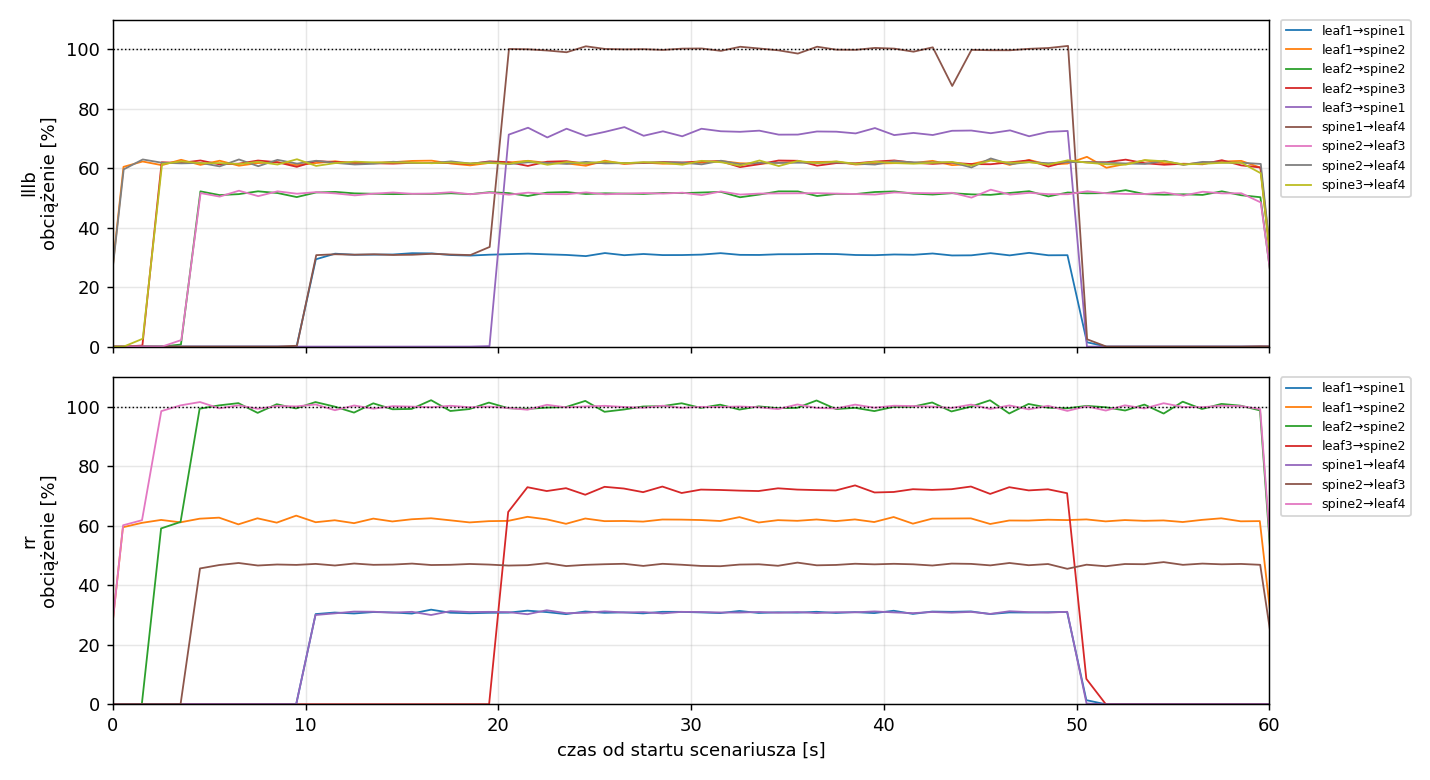

The file beside this chart, header and first rows:
variant, rep, t, node, dev, of_port, peer, mbps, util_pct
lllb, 1, -1.45, leaf1, eth1, 1, spine1, 0.0, 0.0
lllb, 1, -0.45, leaf1, eth1, 1, spine1, 0.0052, 0.052
lllb, 1, 0.55, leaf1, eth1, 1, spine1, 0.0, 0.0
lllb, 1, 1.54, leaf1, eth1, 1, spine1, 0.0, 0.0
lllb, 1, 2.54, leaf1, eth1, 1, spine1, 0.0, 0.0
lllb, 1, 3.54, leaf1, eth1, 1, spine1, 0.0006, 0.0055
lllb, 1, 4.54, leaf1, eth1, 1, spine1, 0.0, 0.0
lllb, 1, 5.54, leaf1, eth1, 1, spine1, 0.0, 0.0
lllb, 1, 6.54, leaf1, eth1, 1, spine1, 0.0, 0.0
lllb, 1, 7.53, leaf1, eth1, 1, spine1, 0.0, 0.0
lllb, 1, 8.53, leaf1, eth1, 1, spine1, 0.0, 0.0
lllb, 1, 9.53, leaf1, eth1, 1, spine1, 0.0, 0.0
lllb, 1, 10.53, leaf1, eth1, 1, spine1, 2.936, 29.36
lllb, 1, 11.53, leaf1, eth1, 1, spine1, 3.125, 31.25
lllb, 1, 12.53, leaf1, eth1, 1, spine1, 3.088, 30.88
lllb, 1, 13.53, leaf1, eth1, 1, spine1, 3.092, 30.93
lllb, 1, 14.53, leaf1, eth1, 1, spine1, 3.097, 30.97
lllb, 1, 15.53, leaf1, eth1, 1, spine1, 3.142, 31.41
lllb, 1, 16.54, leaf1, eth1, 1, spine1, 3.134, 31.34
lllb, 1, 17.55, leaf1, eth1, 1, spine1, 3.079, 30.79
lllb, 1, 18.54, leaf1, eth1, 1, spine1, 3.061, 30.61
lllb, 1, 19.53, leaf1, eth1, 1, spine1, 3.09, 30.9
lllb, 1, 20.53, leaf1, eth1, 1, spine1, 3.108, 31.08
lllb, 1, 21.54, leaf1, eth1, 1, spine1, 3.126, 31.26
lllb, 1, 22.54, leaf1, eth1, 1, spine1, 3.103, 31.03
lllb, 1, 23.54, leaf1, eth1, 1, spine1, 3.083, 30.83
lllb, 1, 24.54, leaf1, eth1, 1, spine1, 3.043, 30.43
lllb, 1, 25.53, leaf1, eth1, 1, spine1, 3.146, 31.46
lllb, 1, 26.53, leaf1, eth1, 1, spine1, 3.073, 30.73
lllb, 1, 27.53, leaf1, eth1, 1, spine1, 3.114, 31.14
lllb, 1, 28.53, leaf1, eth1, 1, spine1, 3.077, 30.77
lllb, 1, 29.53, leaf1, eth1, 1, spine1, 3.079, 30.79
lllb, 1, 30.53, leaf1, eth1, 1, spine1, 3.093, 30.93
lllb, 1, 31.53, leaf1, eth1, 1, spine1, 3.142, 31.42
lllb, 1, 32.54, leaf1, eth1, 1, spine1, 3.085, 30.85
lllb, 1, 33.54, leaf1, eth1, 1, spine1, 3.082, 30.82
lllb, 1, 34.53, leaf1, eth1, 1, spine1, 3.106, 31.06
lllb, 1, 35.54, leaf1, eth1, 1, spine1, 3.107, 31.07
lllb, 1, 36.54, leaf1, eth1, 1, spine1, 3.117, 31.17
lllb, 1, 37.54, leaf1, eth1, 1, spine1, 3.112, 31.12
lllb, 1, 38.54, leaf1, eth1, 1, spine1, 3.08, 30.8
lllb, 1, 39.54, leaf1, eth1, 1, spine1, 3.074, 30.74
lllb, 1, 40.54, leaf1, eth1, 1, spine1, 3.098, 30.98
lllb, 1, 41.54, leaf1, eth1, 1, spine1, 3.088, 30.88
lllb, 1, 42.53, leaf1, eth1, 1, spine1, 3.131, 31.31
lllb, 1, 43.54, leaf1, eth1, 1, spine1, 3.065, 30.65
lllb, 1, 44.54, leaf1, eth1, 1, spine1, 3.07, 30.69
lllb, 1, 45.54, leaf1, eth1, 1, spine1, 3.142, 31.42
lllb, 1, 46.53, leaf1, eth1, 1, spine1, 3.068, 30.68
lllb, 1, 47.54, leaf1, eth1, 1, spine1, 3.153, 31.53
lllb, 1, 48.54, leaf1, eth1, 1, spine1, 3.071, 30.71
lllb, 1, 49.53, leaf1, eth1, 1, spine1, 3.074, 30.74
lllb, 1, 50.54, leaf1, eth1, 1, spine1, 0.1462, 1.462
lllb, 1, 51.55, leaf1, eth1, 1, spine1, 0.0, 0.0
lllb, 1, 52.53, leaf1, eth1, 1, spine1, 0.0, 0.0
lllb, 1, 53.54, leaf1, eth1, 1, spine1, 0.0, 0.0
lllb, 1, 54.54, leaf1, eth1, 1, spine1, 0.0, 0.0
lllb, 1, 55.54, leaf1, eth1, 1, spine1, 0.0, 0.0
lllb, 1, 56.53, leaf1, eth1, 1, spine1, 0.0006, 0.0056
lllb, 1, 57.54, leaf1, eth1, 1, spine1, 0.0, 0.0
... 2,964 more rows
